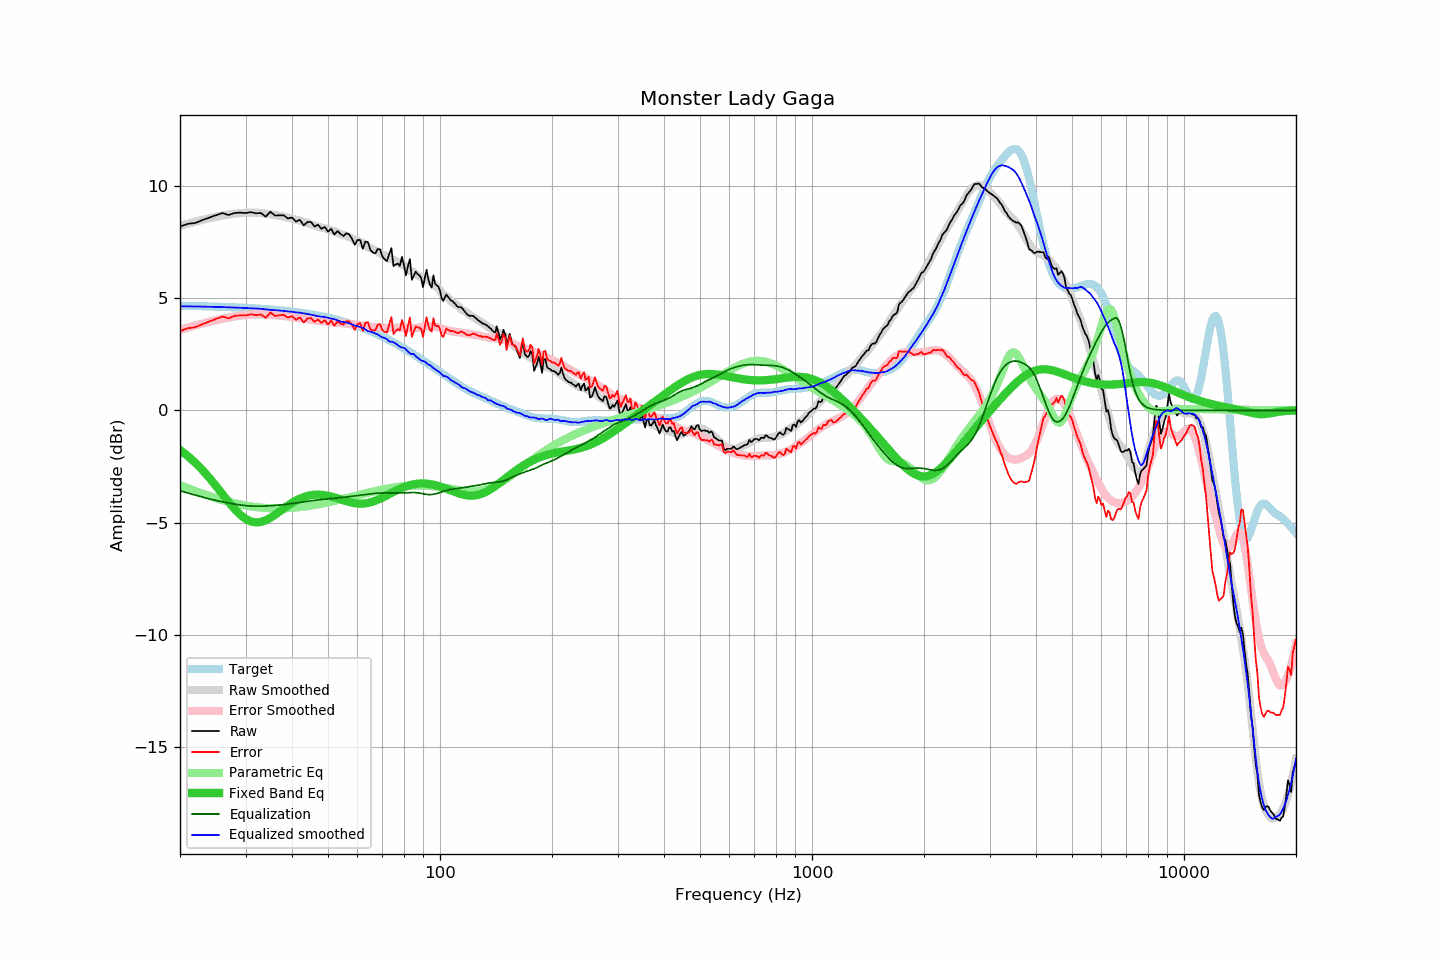

Data behind this chart, as committed beside it:
frequency, raw, error, smoothed, error_smoothed, equalization, parametric_eq, equalized_raw, equalized_smoothed, target
20, 8.18, 3.52, 8.21, 3.58, -3.58, -1.77, 4.60, 4.63, 4.65
21, 8.30, 3.65, 8.31, 3.68, -3.68, -2.04, 4.61, 4.62, 4.64
22, 8.34, 3.70, 8.40, 3.78, -3.78, -2.34, 4.56, 4.62, 4.64
23, 8.47, 3.84, 8.48, 3.86, -3.86, -2.67, 4.60, 4.61, 4.63
24, 8.58, 3.95, 8.55, 3.94, -3.94, -3.01, 4.64, 4.61, 4.62
25, 8.68, 4.06, 8.61, 4.01, -4.01, -3.37, 4.67, 4.60, 4.61
26, 8.78, 4.17, 8.66, 4.07, -4.07, -3.73, 4.70, 4.59, 4.60
27, 8.69, 4.09, 8.71, 4.13, -4.13, -4.07, 4.56, 4.58, 4.59
28, 8.78, 4.19, 8.75, 4.17, -4.17, -4.38, 4.60, 4.57, 4.58
29, 8.80, 4.23, 8.77, 4.21, -4.21, -4.64, 4.59, 4.56, 4.57
30, 8.78, 4.22, 8.79, 4.24, -4.24, -4.83, 4.54, 4.55, 4.56
31, 8.82, 4.27, 8.80, 4.26, -4.26, -4.95, 4.56, 4.54, 4.55
32, 8.77, 4.23, 8.79, 4.27, -4.27, -4.99, 4.50, 4.53, 4.53
33, 8.78, 4.26, 8.78, 4.27, -4.27, -4.97, 4.51, 4.52, 4.52
34, 8.62, 4.11, 8.75, 4.26, -4.26, -4.89, 4.36, 4.49, 4.50
35, 8.84, 4.35, 8.71, 4.25, -4.25, -4.78, 4.59, 4.47, 4.49
36, 8.67, 4.20, 8.69, 4.23, -4.23, -4.65, 4.43, 4.45, 4.47
37, 8.68, 4.23, 8.65, 4.21, -4.21, -4.51, 4.46, 4.44, 4.45
38, 8.68, 4.25, 8.61, 4.19, -4.19, -4.37, 4.48, 4.42, 4.43
39, 8.54, 4.13, 8.57, 4.17, -4.17, -4.24, 4.37, 4.40, 4.41
40, 8.58, 4.19, 8.53, 4.15, -4.15, -4.12, 4.43, 4.38, 4.39
41, 8.40, 4.03, 8.48, 4.12, -4.12, -4.02, 4.27, 4.35, 4.37
42, 8.48, 4.13, 8.44, 4.10, -4.10, -3.93, 4.38, 4.34, 4.34
43, 8.23, 3.91, 8.38, 4.07, -4.07, -3.86, 4.15, 4.31, 4.32
44, 8.38, 4.08, 8.34, 4.05, -4.05, -3.81, 4.33, 4.29, 4.29
45, 8.38, 4.11, 8.28, 4.03, -4.03, -3.78, 4.35, 4.25, 4.27
46, 8.18, 3.93, 8.23, 4.00, -4.00, -3.76, 4.17, 4.22, 4.24
47, 8.26, 4.04, 8.17, 3.98, -3.98, -3.75, 4.27, 4.19, 4.21
48, 8.08, 3.89, 8.13, 3.97, -3.97, -3.76, 4.11, 4.16, 4.18
49, 8.16, 4.00, 8.10, 3.95, -3.95, -3.78, 4.20, 4.15, 4.15
50, 7.95, 3.83, 8.05, 3.94, -3.94, -3.80, 4.01, 4.11, 4.12
51, 8.08, 3.99, 8.00, 3.93, -3.93, -3.84, 4.15, 4.08, 4.09
52, 7.82, 3.76, 7.97, 3.91, -3.91, -3.88, 3.90, 4.05, 4.05
53, 7.98, 3.96, 7.91, 3.90, -3.90, -3.92, 4.08, 4.01, 4.02
54, 7.85, 3.86, 7.84, 3.89, -3.89, -3.96, 3.96, 3.95, 3.98
55, 7.76, 3.81, 7.80, 3.87, -3.87, -4.00, 3.88, 3.93, 3.95
56, 7.88, 3.97, 7.76, 3.86, -3.86, -4.04, 4.02, 3.91, 3.91
57, 7.83, 3.96, 7.71, 3.84, -3.84, -4.08, 3.99, 3.87, 3.87
58, 7.64, 3.81, 7.65, 3.83, -3.83, -4.11, 3.81, 3.82, 3.83
59, 7.37, 3.58, 7.58, 3.81, -3.81, -4.13, 3.56, 3.77, 3.79
60, 7.58, 3.83, 7.54, 3.79, -3.79, -4.15, 3.78, 3.74, 3.75
61, 7.58, 3.87, 7.48, 3.78, -3.78, -4.15, 3.80, 3.70, 3.70
62, 7.19, 3.53, 7.43, 3.76, -3.76, -4.15, 3.43, 3.67, 3.66
63, 7.51, 3.89, 7.34, 3.74, -3.74, -4.14, 3.76, 3.60, 3.61
64, 7.49, 3.92, 7.25, 3.73, -3.73, -4.12, 3.76, 3.52, 3.57
65, 7.13, 3.60, 7.22, 3.71, -3.71, -4.10, 3.41, 3.50, 3.52
66, 7.03, 3.55, 7.16, 3.70, -3.70, -4.06, 3.32, 3.46, 3.47
67, 6.99, 3.56, 7.11, 3.69, -3.69, -4.02, 3.29, 3.42, 3.43
68, 7.18, 3.80, 7.07, 3.69, -3.69, -3.98, 3.49, 3.38, 3.38
69, 7.16, 3.83, 6.99, 3.69, -3.69, -3.93, 3.47, 3.30, 3.33
70, 6.85, 3.57, 6.92, 3.68, -3.68, -3.88, 3.17, 3.24, 3.28
71, 6.72, 3.49, 6.89, 3.67, -3.67, -3.83, 3.04, 3.22, 3.23
72, 6.64, 3.46, 6.84, 3.67, -3.67, -3.78, 2.96, 3.16, 3.18
73, 6.95, 3.82, 6.74, 3.68, -3.68, -3.73, 3.27, 3.06, 3.13
74, 7.22, 4.14, 6.73, 3.68, -3.68, -3.68, 3.53, 3.05, 3.07
75, 6.42, 3.39, 6.71, 3.68, -3.68, -3.63, 2.74, 3.03, 3.02
76, 6.49, 3.52, 6.65, 3.68, -3.68, -3.58, 2.81, 2.96, 2.97
77, 6.53, 3.61, 6.58, 3.68, -3.68, -3.53, 2.84, 2.90, 2.92
78, 6.43, 3.56, 6.52, 3.68, -3.68, -3.49, 2.74, 2.83, 2.86
79, 6.83, 4.02, 6.47, 3.68, -3.68, -3.45, 3.15, 2.79, 2.81
... 553 more rows
